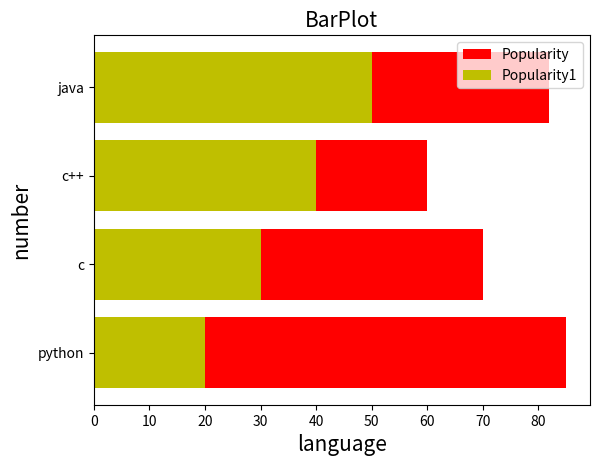

The matplotlib source for this figure:
import matplotlib.pyplot as plt

x=["python","c","c++","java"]
y=[85,70,60,82]
z=[20,30,40,50]

plt.xlabel("language",fontsize=15)
plt.ylabel("number",fontsize=15)
plt.title("BarPlot",fontsize=15)

plt.barh(x,y,color='r',label="Popularity")
plt.barh(x,z,color='y',label="Popularity1")

plt.legend()
plt.show()